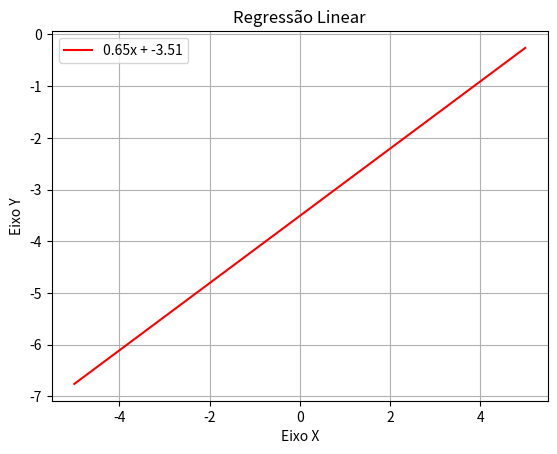

Reproduce this figure in Python.
import numpy as np
import pandas as pd
import math
import random
import matplotlib.pyplot as plt
import time

def Plot(a,b):
  print(f"a = {a}")
  print(f"b = {b}")
  
  fig = plt.figure()
  ax = fig.gca() ## Plot em 2D

  ## Plotar a reta
  x = np.linspace(-5,5)
  y = a*x + b
  plt.plot(x, y, '-r', label=f"{a}x + {b}")
  ################

  plt.title('Regressão Linear')
  ax.set_xlabel('Eixo X')
  ax.set_ylabel('Eixo Y')
  plt.legend(loc='upper left')
  plt.grid()
  plt.show()

def RegressaoLinear(X,Y):
  n = len(X)

  ## Somatório de Xi e Somatório de Yi
  sum_x = 0; sum_y = 0
  for i in range(n):
    sum_x += X[i]
    sum_y += Y[i]
  ##################

  xlinha = sum_x/n; ylinha = sum_y/n
  a = 0; b = 0

  ## Somatório de Xi(Yi - ylinha) e Somatório de Xi(Xi - xlinha)
  aux_1 = 0; aux_2 = 0
  for i in range(n):
    aux_1 += X[i]*(Y[i] - ylinha)
    aux_2 += X[i]*(X[i] - xlinha)
  ####################

  a = aux_1/aux_2
  b = ylinha - a*xlinha

  return a,b


def main():
  X = [5,8,10,12,13,15,20,25,30,34]
  Y = [-2,0,3,5,7,8,10,13,15,18]

  resultado = RegressaoLinear(X,Y)

  a = round(resultado[0], 2)
  b = round(resultado[1], 2)

  Plot(a,b)
  
main()